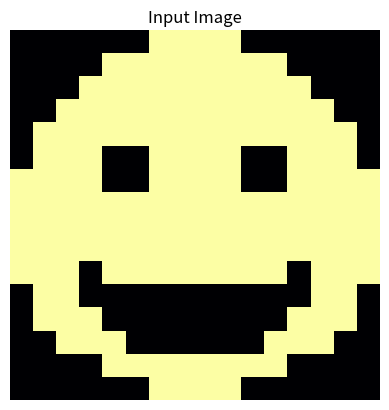
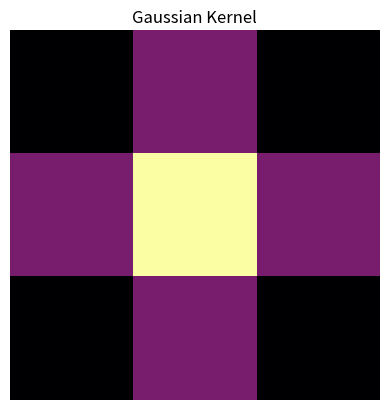

Write the Python code that produced these figures, in order.
# Setup
import numpy as np
try:
    import scipy.signal as sps
    import scipy.ndimage as spn
except Exception:
    import sys, subprocess
    subprocess.check_call([sys.executable, '-m', 'pip', 'install', 'scipy', '-q'])
    import scipy.signal as sps
    import scipy.ndimage as spn

import matplotlib.pyplot as plt

# Create a sample image of a smiley face
image = np.array([
    [0, 0, 0, 0, 0, 0, 1, 1, 1, 1, 0, 0, 0, 0, 0, 0],
    [0, 0, 0, 0, 1, 1, 1, 1, 1, 1, 1, 1, 0, 0, 0, 0],
    [0, 0, 0, 1, 1, 1, 1, 1, 1, 1, 1, 1, 1, 0, 0, 0],
    [0, 0, 1, 1, 1, 1, 1, 1, 1, 1, 1, 1, 1, 1, 0, 0],
    [0, 1, 1, 1, 1, 1, 1, 1, 1, 1, 1, 1, 1, 1, 1, 0],
    [0, 1, 1, 1, 0, 0, 1, 1, 1, 1, 0, 0, 1, 1, 1, 0],
    [1, 1, 1, 1, 0, 0, 1, 1, 1, 1, 0, 0, 1, 1, 1, 1],
    [1, 1, 1, 1, 1, 1, 1, 1, 1, 1, 1, 1, 1, 1, 1, 1],
    [1, 1, 1, 1, 1, 1, 1, 1, 1, 1, 1, 1, 1, 1, 1, 1],
    [1, 1, 1, 1, 1, 1, 1, 1, 1, 1, 1, 1, 1, 1, 1, 1],
    [1, 1, 1, 0, 1, 1, 1, 1, 1, 1, 1, 1, 0, 1, 1, 1],
    [0, 1, 1, 0, 0, 0, 0, 0, 0, 0, 0, 0, 0, 1, 1, 0],
    [0, 1, 1, 1, 0, 0, 0, 0, 0, 0, 0, 0, 1, 1, 1, 0],
    [0, 0, 1, 1, 1, 0, 0, 0, 0, 0, 0, 1, 1, 1, 0, 0],
    [0, 0, 0, 0, 1, 1, 1, 1, 1, 1, 1, 1, 0, 0, 0, 0],
    [0, 0, 0, 0, 0, 0, 1, 1, 1, 1, 0, 0, 0, 0, 0, 0]
], dtype=np.float32)
plt.imshow(image, cmap="inferno")
plt.title('Input Image')
plt.axis('off')

# Define a simple gaussian blur kernel
kernel = np.array([
    [1, 2, 1],
    [2, 4, 2],
    [1, 2, 1]
], dtype=np.float32) / 16.0
plt.figure()
plt.imshow(kernel, cmap="inferno")
plt.title('Gaussian Kernel')
plt.axis('off')

# create a for loop that applies the convolution step by step


# plot the original image, kernel and convolved output side by side
fig, axs = plt.subplots(1, 3, figsize=(12, 4))

# Convolve the image with the kernel using the sps.correlate function. 
# Compare the result to your manual implementation.

# Convert your for loops above to a function that takes an image and a kernel as input and returns the convolved image.

# Add a padding parameter to your function. Compare the result to the output of spn.convolve.

